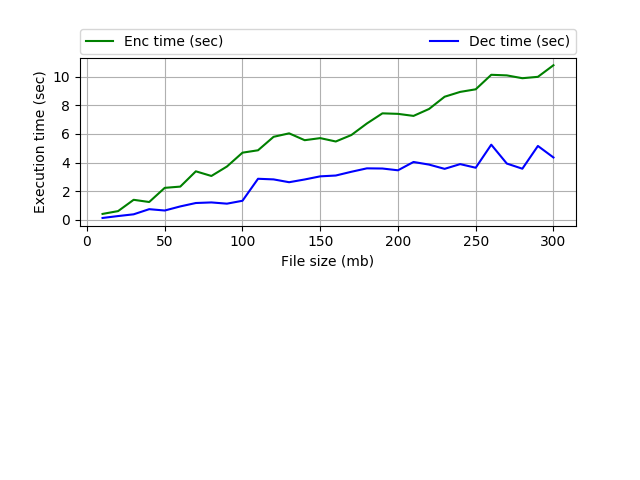

The file beside this chart, header and first rows:
Size (Mb), Enc time (sec), Dec time (sec)
10.0, 0.4083, 0.1258
20.0, 0.6053, 0.2593
30.0, 1.395, 0.3811
40.0, 1.241, 0.7403
50.0, 2.231, 0.6466
60.0, 2.318, 0.9332
70.0, 3.387, 1.171
80.0, 3.062, 1.212
90.0, 3.723, 1.126
100.0, 4.691, 1.328
110.0, 4.858, 2.866
120.0, 5.799, 2.822
130.0, 6.042, 2.625
140.0, 5.563, 2.817
150.0, 5.708, 3.035
160.0, 5.473, 3.093
170.0, 5.923, 3.355
180.0, 6.731, 3.594
190.0, 7.44, 3.583
200.0, 7.404, 3.458
210.0, 7.262, 4.04
220.0, 7.747, 3.856
230.0, 8.602, 3.56
240.0, 8.939, 3.891
250.0, 9.121, 3.637
260.0, 10.14, 5.25
270.0, 10.09, 3.93
280.0, 9.896, 3.57
290.0, 9.993, 5.16
300.0, 10.8, 4.355
